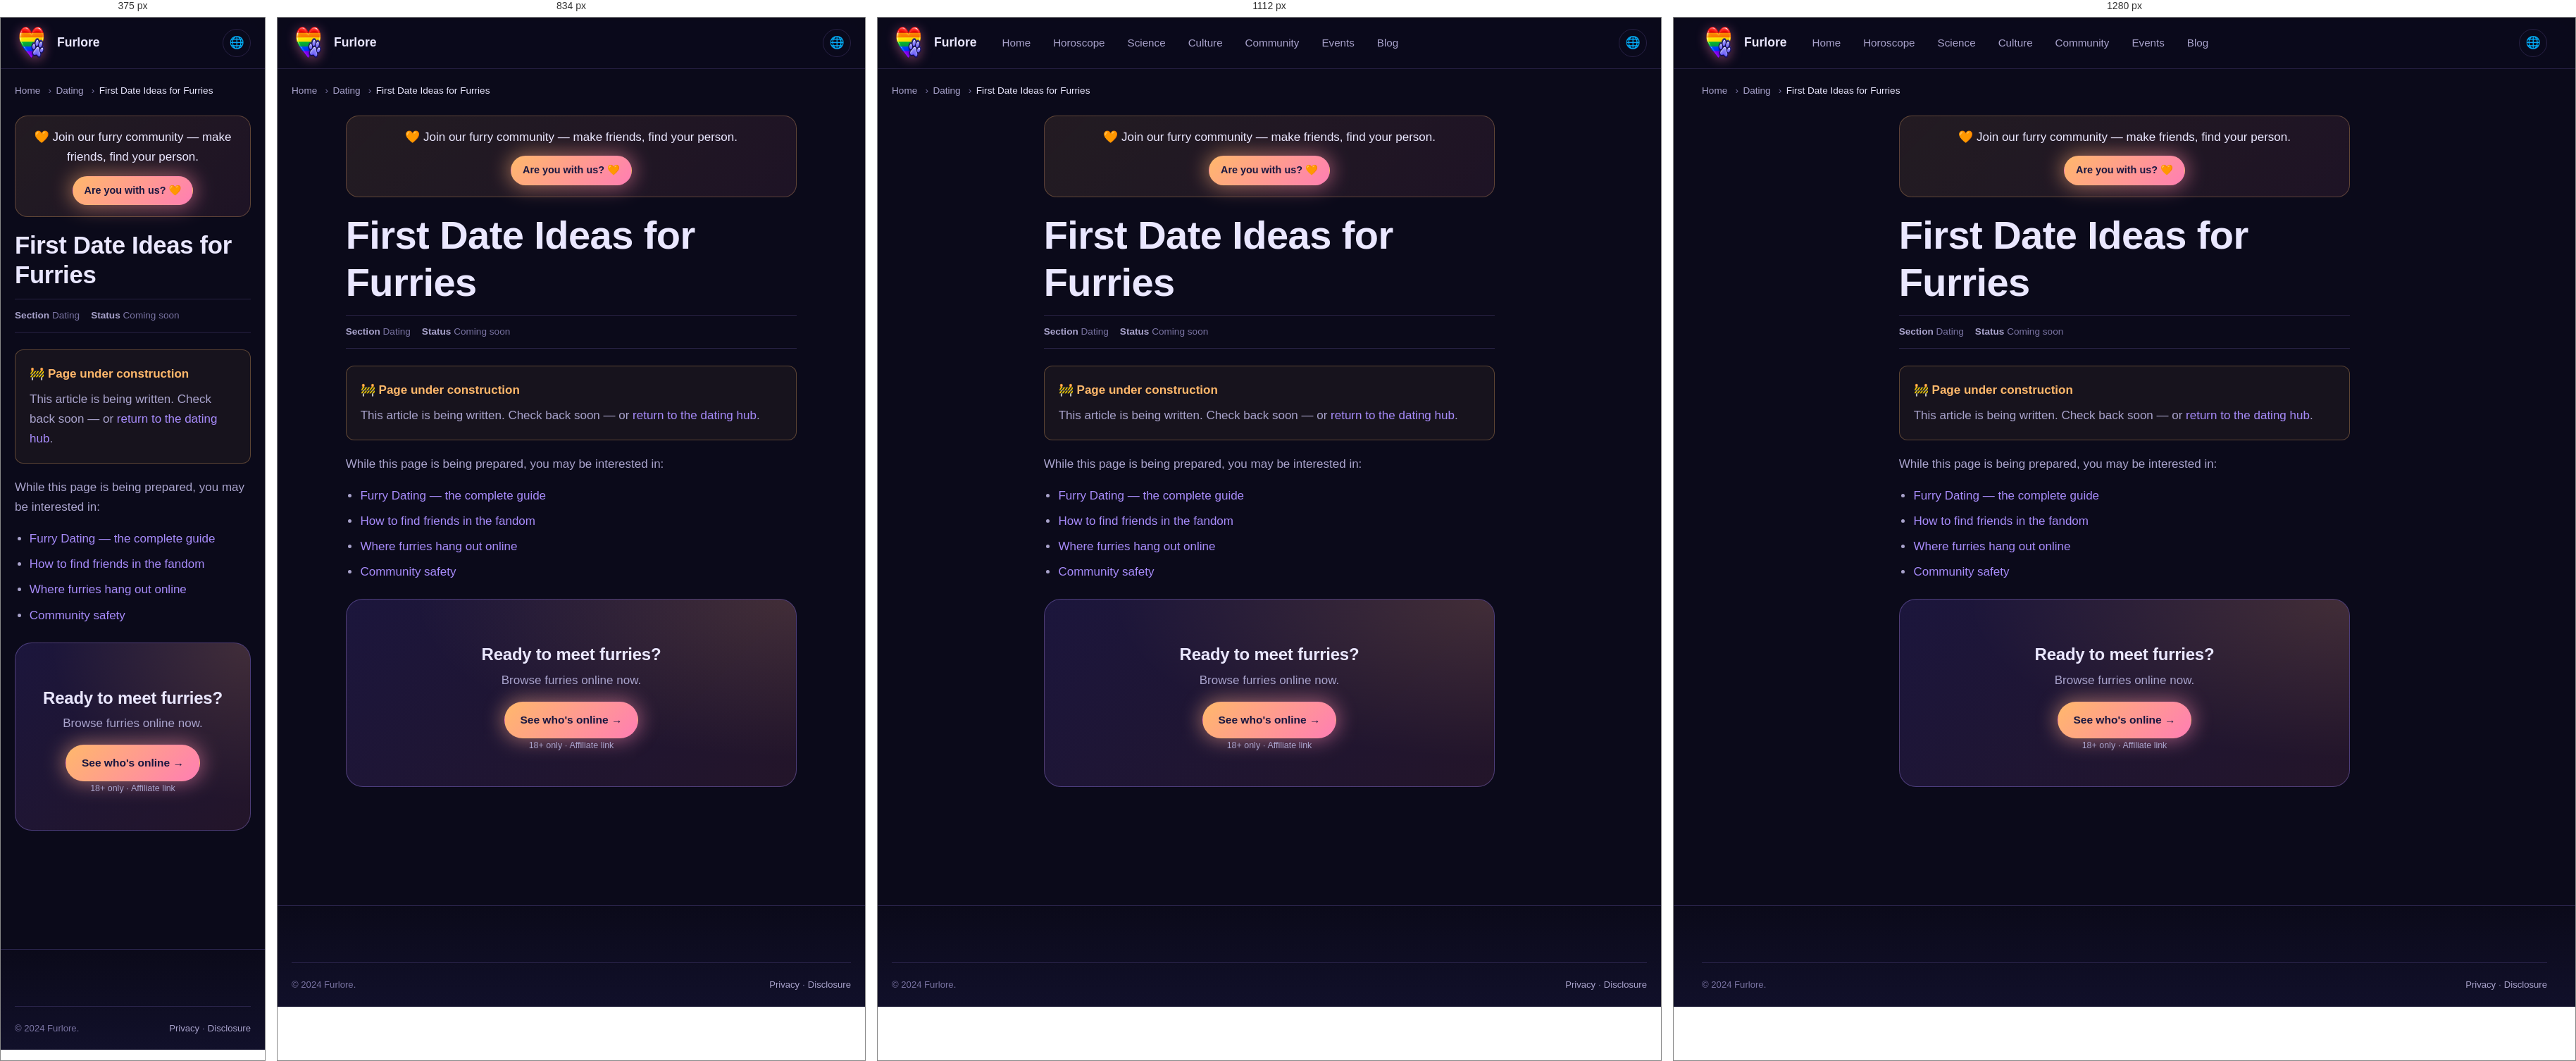
Rendered at 375 px, 834 px, 1112 px and 1280 px, left to right.

<!-- file: index.html -->
<!DOCTYPE html>
<html lang="en" data-theme="dark">
<head>
<meta charset="UTF-8">
<meta name="viewport" content="width=device-width,initial-scale=1">
<meta name="referrer" content="no-referrer">
<title>First Date Ideas for Furries | Furlore</title>
<meta name="description" content="First date ideas that actually work for furries — from coffee to con meetups.">
<link rel="canonical" href="https://furlore.github.io/dating/first-date/">
<link rel="alternate" hreflang="en" href="https://furlore.github.io/dating/first-date">
<link rel="alternate" hreflang="uk" href="https://furlore.github.io/uk/dating/first-date">
<link rel="alternate" hreflang="de" href="https://furlore.github.io/de/dating/first-date">
<link rel="alternate" hreflang="fr" href="https://furlore.github.io/fr/dating/first-date">
<link rel="alternate" hreflang="x-default" href="https://furlore.github.io/dating/first-date">




<link rel="icon" type="image/png" sizes="96x96" href="/assets/img/brand-mark.png">
<link rel="stylesheet" href="/assets/css/tokens.css">
<link rel="stylesheet" href="/assets/css/main.css">

</head>
<body>
<a class="skip-link" href="#main">Skip</a>
<header class="site-header"><div class="container"><nav class="nav">
<a href="/" class="brand"><span class="brand-mark" aria-hidden="true"></span><span>Furlore</span></a>
<div class="nav-links"><a href="/">Home</a><a href="/horoscope/">Horoscope</a><a href="/science/">Science</a><a href="/culture/">Culture</a><a href="/community/">Community</a><a href="/events/">Events</a><a href="/blog/">Blog</a></div>
<div class="nav-actions"><button class="icon-btn" id="lang-toggle" type="button">🌐</button></div>
</nav></div></header>
<main id="main">
<div class="container"><nav class="breadcrumbs"><ol><li><a href="/">Home</a></li><li><a href="/dating/">Dating</a></li><li aria-current="page">First Date Ideas for Furries</li></ol></nav></div>
<article class="article section-sm" style="padding-top:var(--s-4)"><div class="container-narrow">
<div class="top-cta-bar" role="complementary" aria-label="Join the community">
  <p class="top-cta-text">🧡 Join our furry community &mdash; make friends, find your person.</p>
  <a href="/dating/" class="btn btn-accent btn-sm" data-affiliate="dating" data-placement="top-cta" data-source="top-cta">
    Are you with us? 🧡
  </a>
</div>

      <h1>First Date Ideas for Furries</h1>
<div class="meta-row"><span><strong>Section</strong> Dating</span><span><strong>Status</strong> Coming soon</span></div>
<div class="callout callout-warn"><div class="callout-title">🚧 Page under construction</div><p style="margin:0">This article is being written. Check back soon — or <a href="/dating/">return to the dating hub</a>.</p></div>
<p>While this page is being prepared, you may be interested in:</p>
<ul>
<li><a href="/dating/">Furry Dating — the complete guide</a></li>
<li><a href="/community/find-friends/">How to find friends in the fandom</a></li>
<li><a href="/community/online/">Where furries hang out online</a></li>
<li><a href="/community/safety/">Community safety</a></li>
</ul>
<div class="cta-block mt-6"><h3>Ready to meet furries?</h3><p>Browse furries online now.</p>
<a href="#" class="btn btn-accent" data-affiliate="dating" data-placement="dating-stub" data-source="dating-first date">See who's online →</a>
<p class="disclosure-note">18+ only · Affiliate link</p></div>
</div></article></main>
<footer class="site-footer"><div class="container"><div class="footer-bottom"><div>© 2024 Furlore.</div><div><a href="/privacy/">Privacy</a> · <a href="/disclosure/">Disclosure</a></div></div></div></footer>
<script src="/assets/js/theme.js" defer></script><script src="/assets/js/affiliate.js" defer></script>
</body></html>

/* @media block from main.css */
@media (min-width: 640px) {
  .grid-2 { grid-template-columns: repeat(2, 1fr); }
}

/* @media block from main.css */
@media (min-width: 768px) {
  .grid-3 { grid-template-columns: repeat(3, 1fr); }
  .grid-4 { grid-template-columns: repeat(2, 1fr); }
  .grid-5 { grid-template-columns: repeat(3, 1fr); }
}

/* @media block from main.css */
@media (min-width: 1024px) {
  .grid-3 { grid-template-columns: repeat(3, 1fr); }
  .grid-4 { grid-template-columns: repeat(4, 1fr); }
  .grid-5 { grid-template-columns: repeat(5, 1fr); }
}

/* @media block from main.css */
@media (min-width: 900px) { .nav-links { display: flex; } }

/* @media block from main.css */
@media (min-width: 900px) { .menu-toggle { display: none; } }

/* @media block from main.css */
@media (min-width: 900px) {
  .hero-grid { grid-template-columns: 1fr; }
  .hero { padding: var(--s-11) 0; }
}

/* @media block from main.css */
@media (min-width: 900px) {
  .hero-grid { grid-template-columns: 1fr; }
  .hero { padding: var(--s-11) 0; }
}

/* @media block from main.css */
@media (max-width: 767px) {
  .community-card > div:not(.illus-couple) { max-width: 100%; }
  .community-card { min-height: 420px; }
  .community-card::after {
    background: linear-gradient(180deg,
      rgba(11,10,26,0.55) 0%,
      rgba(11,10,26,0.85) 100%);
  }
  .community-card > div:not(.illus-couple) {
    position: relative; z-index: 3;
    margin-top: auto;
    padding-top: 180px;
  }
}

/* @media block from main.css */
@media (min-width: 900px) { .two-col { grid-template-columns: 1.6fr 1fr; } }

/* @media block from main.css */
@media (min-width: 640px) { .signs-grid { grid-template-columns: repeat(3, 1fr); } }

/* @media block from main.css */
@media (min-width: 900px) { .signs-grid { grid-template-columns: repeat(4, 1fr); } }

/* @media block from main.css */
@media (min-width: 1200px) { .signs-grid { grid-template-columns: repeat(6, 1fr); } }

/* @media block from main.css */
@media (min-width: 768px) { .footer-grid { grid-template-columns: 1.5fr 1fr 1fr 1fr; } }